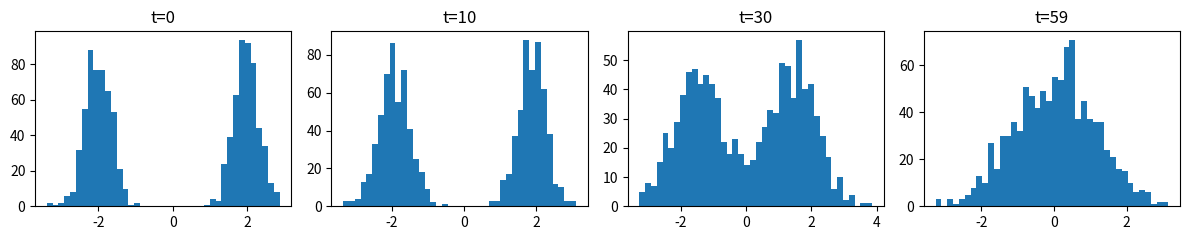

Source code (Python):
import numpy as np, matplotlib.pyplot as plt
rng=np.random.default_rng(0)
x0=np.r_[rng.normal(-2,.35,500),rng.normal(2,.35,500)]
betas=np.linspace(1e-4,.08,60)
alpha_bar=np.cumprod(1-betas)
fig,axs=plt.subplots(1,4,figsize=(12,2.5))
for ax,t in zip(axs,[0,10,30,59]):
    eps=rng.normal(size=len(x0))
    xt=np.sqrt(alpha_bar[t])*x0+np.sqrt(1-alpha_bar[t])*eps
    ax.hist(xt,bins=40); ax.set_title(f"t={t}")
plt.tight_layout(); plt.show()
print("As t grows, information about the clean bimodal distribution is progressively destroyed.")
